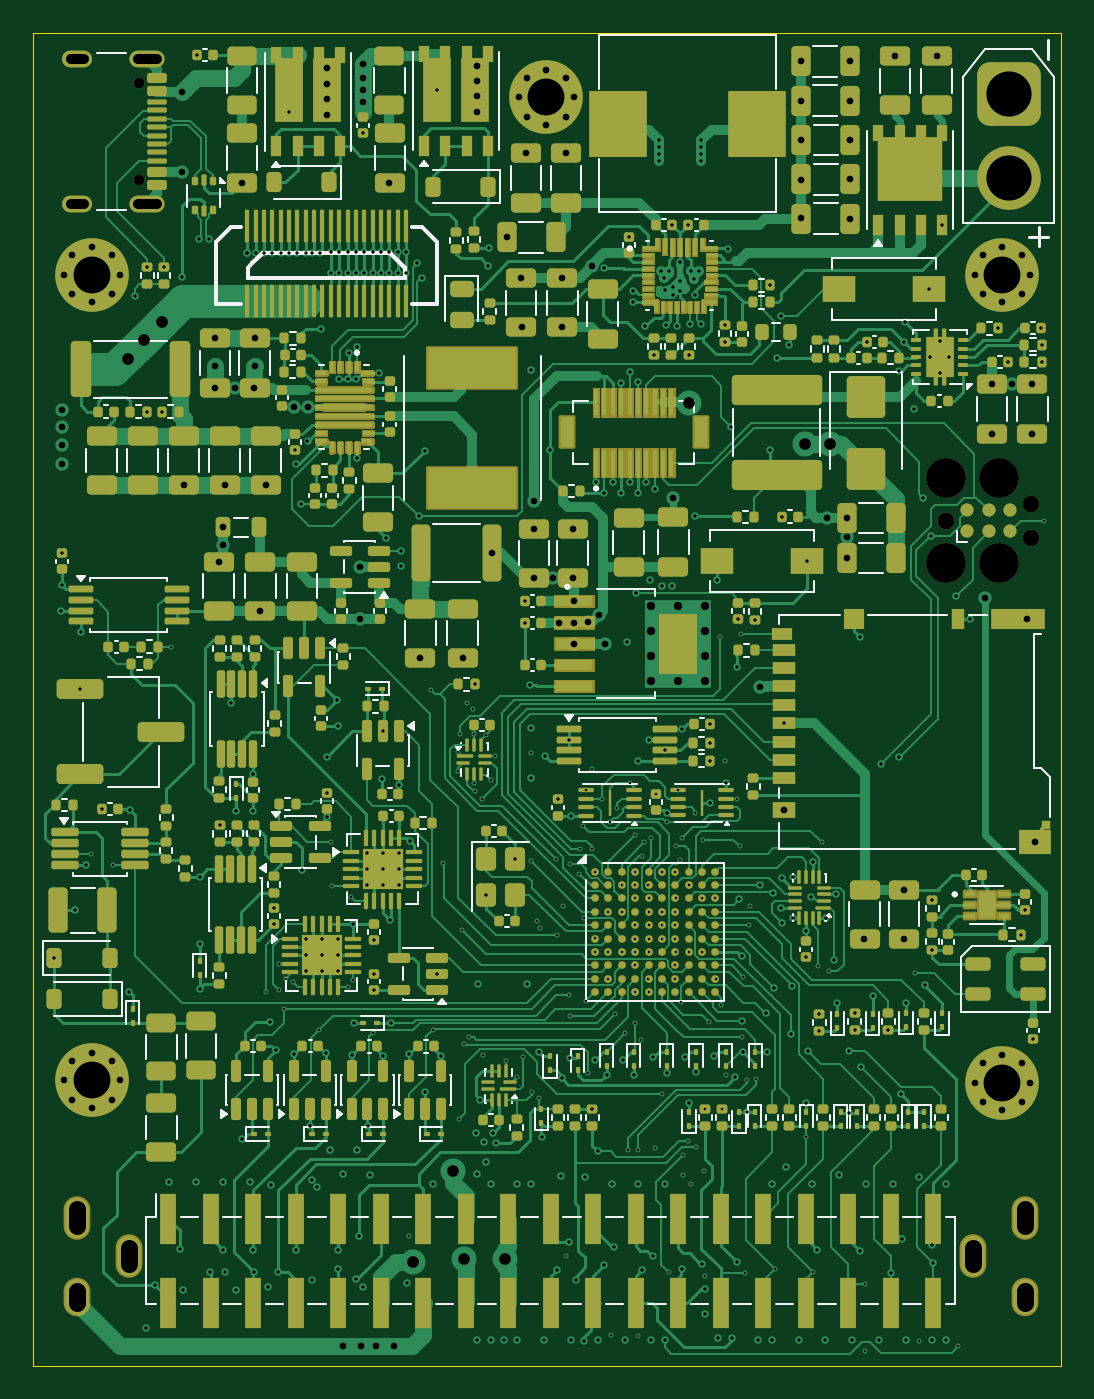
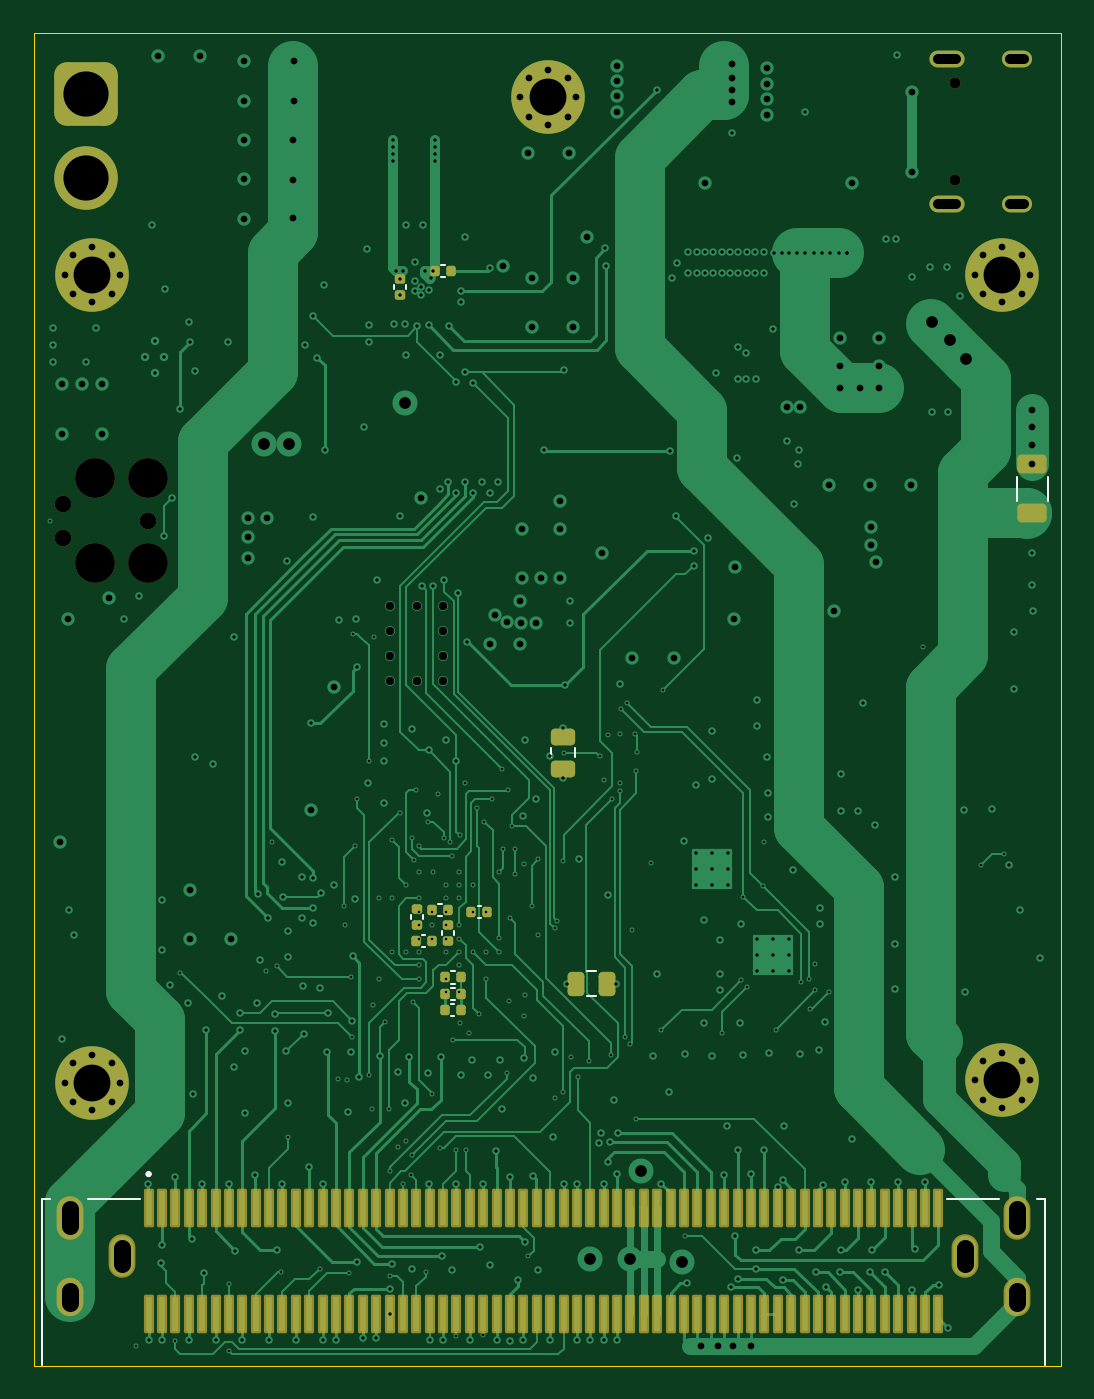
Circuit board: 11 layer files. Board 61.4 x 79.7 mm.
- bottom_copper: resoncance_converter_controller-B_Cu.gbl (73790 bytes)
- bottom_mask: resoncance_converter_controller-B_Mask.gbs (8192 bytes)
- paste: resoncance_converter_controller-B_Paste.gbp (5858 bytes)
- bottom_silk: resoncance_converter_controller-B_Silkscreen.gbo (2495 bytes)
- outline: resoncance_converter_controller-Edge_Cuts.gm1 (644 bytes)
- top_copper: resoncance_converter_controller-F_Cu.gtl (231589 bytes)
- top_mask: resoncance_converter_controller-F_Mask.gts (365810 bytes)
- paste: resoncance_converter_controller-F_Paste.gtp (171138 bytes)
- top_silk: resoncance_converter_controller-F_Silkscreen.gto (47738 bytes)
- drill: resoncance_converter_controller-NPTH.drl (616 bytes)
- drill: resoncance_converter_controller-PTH.drl (12686 bytes)

=== bottom_copper: resoncance_converter_controller-B_Cu.gbl (73790 bytes, source omitted) ===
=== bottom_mask: resoncance_converter_controller-B_Mask.gbs (8192 bytes, source omitted) ===
=== paste: resoncance_converter_controller-B_Paste.gbp ===
%TF.GenerationSoftware,KiCad,Pcbnew,10.0.1-1.fc44*%
%TF.CreationDate,2026-05-23T21:55:02+02:00*%
%TF.ProjectId,resoncance_converter_controller,7265736f-6e63-4616-9e63-655f636f6e76,rev?*%
%TF.SameCoordinates,Original*%
%TF.FileFunction,Paste,Bot*%
%TF.FilePolarity,Positive*%
%FSLAX46Y46*%
G04 Gerber Fmt 4.6, Leading zero omitted, Abs format (unit mm)*
G04 Created by KiCad (PCBNEW 10.0.1-1.fc44) date 2026-05-23 21:55:02*
%MOMM*%
%LPD*%
G01*
G04 APERTURE LIST*
G04 Aperture macros list*
%AMRoundRect*
0 Rectangle with rounded corners*
0 $1 Rounding radius*
0 $2 $3 $4 $5 $6 $7 $8 $9 X,Y pos of 4 corners*
0 Add a 4 corners polygon primitive as box body*
4,1,4,$2,$3,$4,$5,$6,$7,$8,$9,$2,$3,0*
0 Add four circle primitives for the rounded corners*
1,1,$1+$1,$2,$3*
1,1,$1+$1,$4,$5*
1,1,$1+$1,$6,$7*
1,1,$1+$1,$8,$9*
0 Add four rect primitives between the rounded corners*
20,1,$1+$1,$2,$3,$4,$5,0*
20,1,$1+$1,$4,$5,$6,$7,0*
20,1,$1+$1,$6,$7,$8,$9,0*
20,1,$1+$1,$8,$9,$2,$3,0*%
G04 Aperture macros list end*
%ADD10RoundRect,0.140000X0.170000X-0.140000X0.170000X0.140000X-0.170000X0.140000X-0.170000X-0.140000X0*%
%ADD11RoundRect,0.140000X0.140000X0.170000X-0.140000X0.170000X-0.140000X-0.170000X0.140000X-0.170000X0*%
%ADD12RoundRect,0.140000X-0.170000X0.140000X-0.170000X-0.140000X0.170000X-0.140000X0.170000X0.140000X0*%
%ADD13RoundRect,0.250000X0.475000X-0.250000X0.475000X0.250000X-0.475000X0.250000X-0.475000X-0.250000X0*%
%ADD14R,0.400000X2.100000*%
%ADD15RoundRect,0.250000X-0.250000X-0.475000X0.250000X-0.475000X0.250000X0.475000X-0.250000X0.475000X0*%
%ADD16RoundRect,0.140000X-0.140000X-0.170000X0.140000X-0.170000X0.140000X0.170000X-0.140000X0.170000X0*%
%ADD17RoundRect,0.250000X-0.625000X0.312500X-0.625000X-0.312500X0.625000X-0.312500X0.625000X0.312500X0*%
G04 APERTURE END LIST*
D10*
%TO.C,C9*%
X125725000Y-52600000D03*
X125725000Y-51640000D03*
%TD*%
D11*
%TO.C,C78*%
X123050000Y-93375000D03*
X122090000Y-93375000D03*
%TD*%
D12*
%TO.C,C73*%
X124725000Y-89295000D03*
X124725000Y-90255000D03*
%TD*%
D10*
%TO.C,C76*%
X122885000Y-91215000D03*
X122885000Y-90255000D03*
%TD*%
D13*
%TO.C,C72*%
X115975000Y-80900000D03*
X115975000Y-79000000D03*
%TD*%
D11*
%TO.C,C88*%
X123060000Y-95325000D03*
X122100000Y-95325000D03*
%TD*%
D14*
%TO.C,J6*%
X140750000Y-107175000D03*
X139950000Y-107175000D03*
X139150000Y-107175000D03*
X138350000Y-107175000D03*
X137550000Y-107175000D03*
X136750000Y-107175000D03*
X135950000Y-107175000D03*
X135150000Y-107175000D03*
X134350000Y-107175000D03*
X133550000Y-107175000D03*
X132750000Y-107175000D03*
X131950000Y-107175000D03*
X131150000Y-107175000D03*
X130350000Y-107175000D03*
X129550000Y-107175000D03*
X128750000Y-107175000D03*
X127950000Y-107175000D03*
X127150000Y-107175000D03*
X126350000Y-107175000D03*
X125550000Y-107175000D03*
X124750000Y-107175000D03*
X123950000Y-107175000D03*
X123150000Y-107175000D03*
X122350000Y-107175000D03*
X121550000Y-107175000D03*
X120750000Y-107175000D03*
X119950000Y-107175000D03*
X119150000Y-107175000D03*
X118350000Y-107175000D03*
X117550000Y-107175000D03*
X116750000Y-107175000D03*
X115950000Y-107175000D03*
X115150000Y-107175000D03*
X114350000Y-107175000D03*
X113550000Y-107175000D03*
X112750000Y-107175000D03*
X111950000Y-107175000D03*
X111150000Y-107175000D03*
X110350000Y-107175000D03*
X109550000Y-107175000D03*
X108750000Y-107175000D03*
X107950000Y-107175000D03*
X107150000Y-107175000D03*
X106350000Y-107175000D03*
X105550000Y-107175000D03*
X104750000Y-107175000D03*
X103950000Y-107175000D03*
X103150000Y-107175000D03*
X102350000Y-107175000D03*
X101550000Y-107175000D03*
X100750000Y-107175000D03*
X99950000Y-107175000D03*
X99150000Y-107175000D03*
X98350000Y-107175000D03*
X97550000Y-107175000D03*
X96750000Y-107175000D03*
X95950000Y-107175000D03*
X95150000Y-107175000D03*
X94350000Y-107175000D03*
X93550000Y-107175000D03*
X140750000Y-113475000D03*
X139950000Y-113475000D03*
X139150000Y-113475000D03*
X138350000Y-113475000D03*
X137550000Y-113475000D03*
X136750000Y-113475000D03*
X135950000Y-113475000D03*
X135150000Y-113475000D03*
X134350000Y-113475000D03*
X133550000Y-113475000D03*
X132750000Y-113475000D03*
X131950000Y-113475000D03*
X131150000Y-113475000D03*
X130350000Y-113475000D03*
X129550000Y-113475000D03*
X128750000Y-113475000D03*
X127950000Y-113475000D03*
X127150000Y-113475000D03*
X126350000Y-113475000D03*
X125550000Y-113475000D03*
X124750000Y-113475000D03*
X123950000Y-113475000D03*
X123150000Y-113475000D03*
X122350000Y-113475000D03*
X121550000Y-113475000D03*
X120750000Y-113475000D03*
X119950000Y-113475000D03*
X119150000Y-113475000D03*
X118350000Y-113475000D03*
X117550000Y-113475000D03*
X116750000Y-113475000D03*
X115950000Y-113475000D03*
X115150000Y-113475000D03*
X114350000Y-113475000D03*
X113550000Y-113475000D03*
X112750000Y-113475000D03*
X111950000Y-113475000D03*
X111150000Y-113475000D03*
X110350000Y-113475000D03*
X109550000Y-113475000D03*
X108750000Y-113475000D03*
X107950000Y-113475000D03*
X107150000Y-113475000D03*
X106350000Y-113475000D03*
X105550000Y-113475000D03*
X104750000Y-113475000D03*
X103950000Y-113475000D03*
X103150000Y-113475000D03*
X102350000Y-113475000D03*
X101550000Y-113475000D03*
X100750000Y-113475000D03*
X99950000Y-113475000D03*
X99150000Y-113475000D03*
X98350000Y-113475000D03*
X97550000Y-113475000D03*
X96750000Y-113475000D03*
X95950000Y-113475000D03*
X95150000Y-113475000D03*
X94350000Y-113475000D03*
X93550000Y-113475000D03*
%TD*%
D15*
%TO.C,C77*%
X113325000Y-93750000D03*
X115225000Y-93750000D03*
%TD*%
D16*
%TO.C,C8*%
X122675000Y-51150000D03*
X123635000Y-51150000D03*
%TD*%
%TO.C,C75*%
X122855000Y-89315000D03*
X123815000Y-89315000D03*
%TD*%
D11*
%TO.C,C94*%
X123050000Y-94350000D03*
X122090000Y-94350000D03*
%TD*%
%TO.C,C74*%
X124795000Y-91185000D03*
X123835000Y-91185000D03*
%TD*%
D17*
%TO.C,R71*%
X87925000Y-62700000D03*
X87925000Y-65625000D03*
%TD*%
D11*
%TO.C,C105*%
X121460000Y-89450000D03*
X120500000Y-89450000D03*
%TD*%
M02*

=== bottom_silk: resoncance_converter_controller-B_Silkscreen.gbo ===
%TF.GenerationSoftware,KiCad,Pcbnew,10.0.1-1.fc44*%
%TF.CreationDate,2026-05-23T21:55:03+02:00*%
%TF.ProjectId,resoncance_converter_controller,7265736f-6e63-4616-9e63-655f636f6e76,rev?*%
%TF.SameCoordinates,Original*%
%TF.FileFunction,Legend,Bot*%
%TF.FilePolarity,Positive*%
%FSLAX46Y46*%
G04 Gerber Fmt 4.6, Leading zero omitted, Abs format (unit mm)*
G04 Created by KiCad (PCBNEW 10.0.1-1.fc44) date 2026-05-23 21:55:03*
%MOMM*%
%LPD*%
G01*
G04 APERTURE LIST*
%ADD10C,0.120000*%
%ADD11C,0.127000*%
%ADD12C,0.200000*%
G04 APERTURE END LIST*
%TO.C,C9*%
D10*
X125365000Y-52227836D02*
X125365000Y-52012164D01*
X126085000Y-52227836D02*
X126085000Y-52012164D01*
%TO.C,C78*%
X122677836Y-93015000D02*
X122462164Y-93015000D01*
X122677836Y-93735000D02*
X122462164Y-93735000D01*
%TO.C,C73*%
X124365000Y-89667164D02*
X124365000Y-89882836D01*
X125085000Y-89667164D02*
X125085000Y-89882836D01*
%TO.C,C76*%
X122525000Y-90842836D02*
X122525000Y-90627164D01*
X123245000Y-90842836D02*
X123245000Y-90627164D01*
%TO.C,C72*%
X115240000Y-80211252D02*
X115240000Y-79688748D01*
X116710000Y-80211252D02*
X116710000Y-79688748D01*
%TO.C,C88*%
X122687836Y-94965000D02*
X122472164Y-94965000D01*
X122687836Y-95685000D02*
X122472164Y-95685000D01*
%TO.C,J6*%
D11*
X87200000Y-106625000D02*
X87650000Y-106625000D01*
X87200000Y-116525000D02*
X87200000Y-106625000D01*
X89950000Y-106625000D02*
X93030000Y-106625000D01*
X141270000Y-106625000D02*
X144350000Y-106625000D01*
X146650000Y-106625000D02*
X147100000Y-106625000D01*
X147100000Y-106625000D02*
X147100000Y-116525000D01*
D12*
X140850000Y-105125000D02*
G75*
G02*
X140650000Y-105125000I-100000J0D01*
G01*
X140650000Y-105125000D02*
G75*
G02*
X140850000Y-105125000I100000J0D01*
G01*
%TO.C,C77*%
D10*
X114013748Y-93015000D02*
X114536252Y-93015000D01*
X114013748Y-94485000D02*
X114536252Y-94485000D01*
%TO.C,C8*%
X123047164Y-50790000D02*
X123262836Y-50790000D01*
X123047164Y-51510000D02*
X123262836Y-51510000D01*
%TO.C,C75*%
X123227164Y-88955000D02*
X123442836Y-88955000D01*
X123227164Y-89675000D02*
X123442836Y-89675000D01*
%TO.C,C94*%
X122677836Y-93990000D02*
X122462164Y-93990000D01*
X122677836Y-94710000D02*
X122462164Y-94710000D01*
%TO.C,C74*%
X124422836Y-90825000D02*
X124207164Y-90825000D01*
X124422836Y-91545000D02*
X124207164Y-91545000D01*
%TO.C,R71*%
X87015000Y-63435436D02*
X87015000Y-64889564D01*
X88835000Y-63435436D02*
X88835000Y-64889564D01*
%TO.C,C105*%
X121087836Y-89090000D02*
X120872164Y-89090000D01*
X121087836Y-89810000D02*
X120872164Y-89810000D01*
%TD*%
M02*

=== outline: resoncance_converter_controller-Edge_Cuts.gm1 ===
%TF.GenerationSoftware,KiCad,Pcbnew,10.0.1-1.fc44*%
%TF.CreationDate,2026-05-23T21:55:03+02:00*%
%TF.ProjectId,resoncance_converter_controller,7265736f-6e63-4616-9e63-655f636f6e76,rev?*%
%TF.SameCoordinates,Original*%
%TF.FileFunction,Profile,NP*%
%FSLAX46Y46*%
G04 Gerber Fmt 4.6, Leading zero omitted, Abs format (unit mm)*
G04 Created by KiCad (PCBNEW 10.0.1-1.fc44) date 2026-05-23 21:55:03*
%MOMM*%
%LPD*%
G01*
G04 APERTURE LIST*
%TA.AperFunction,Profile*%
%ADD10C,0.050000*%
%TD*%
G04 APERTURE END LIST*
D10*
X86225000Y-36925000D02*
X147625000Y-36925000D01*
X147625000Y-116575000D01*
X86225000Y-116575000D01*
X86225000Y-36925000D01*
M02*

=== top_copper: resoncance_converter_controller-F_Cu.gtl (231589 bytes, source omitted) ===
=== top_mask: resoncance_converter_controller-F_Mask.gts (365810 bytes, source omitted) ===
=== paste: resoncance_converter_controller-F_Paste.gtp (171138 bytes, source omitted) ===
=== top_silk: resoncance_converter_controller-F_Silkscreen.gto (47738 bytes, source omitted) ===
=== drill: resoncance_converter_controller-NPTH.drl ===
M48
; DRILL file KiCad 10.0.1-1.fc44 date 2026-05-23T21:55:11
; FORMAT={-:-/ absolute / metric / decimal}
; #@! TF.CreationDate,2026-05-23T21:55:11+02:00
; #@! TF.GenerationSoftware,Kicad,Pcbnew,10.0.1-1.fc44
; #@! TF.FileFunction,NonPlated,1,6,NPTH
FMAT,2
METRIC
; #@! TA.AperFunction,NonPlated,NPTH,ComponentDrill
T1C0.650
; #@! TA.AperFunction,NonPlated,NPTH,ComponentDrill
T2C0.991
; #@! TA.AperFunction,NonPlated,NPTH,ComponentDrill
T3C2.375
%
G90
G05
T1
X92.535Y-39.92
X92.535Y-45.7
T2
X140.775Y-66.085
X145.855Y-65.069
X145.855Y-67.101
T3
X140.775Y-63.545
X140.775Y-68.625
X143.95Y-63.545
X143.95Y-68.625
M30

=== drill: resoncance_converter_controller-PTH.drl (12686 bytes, source omitted) ===
